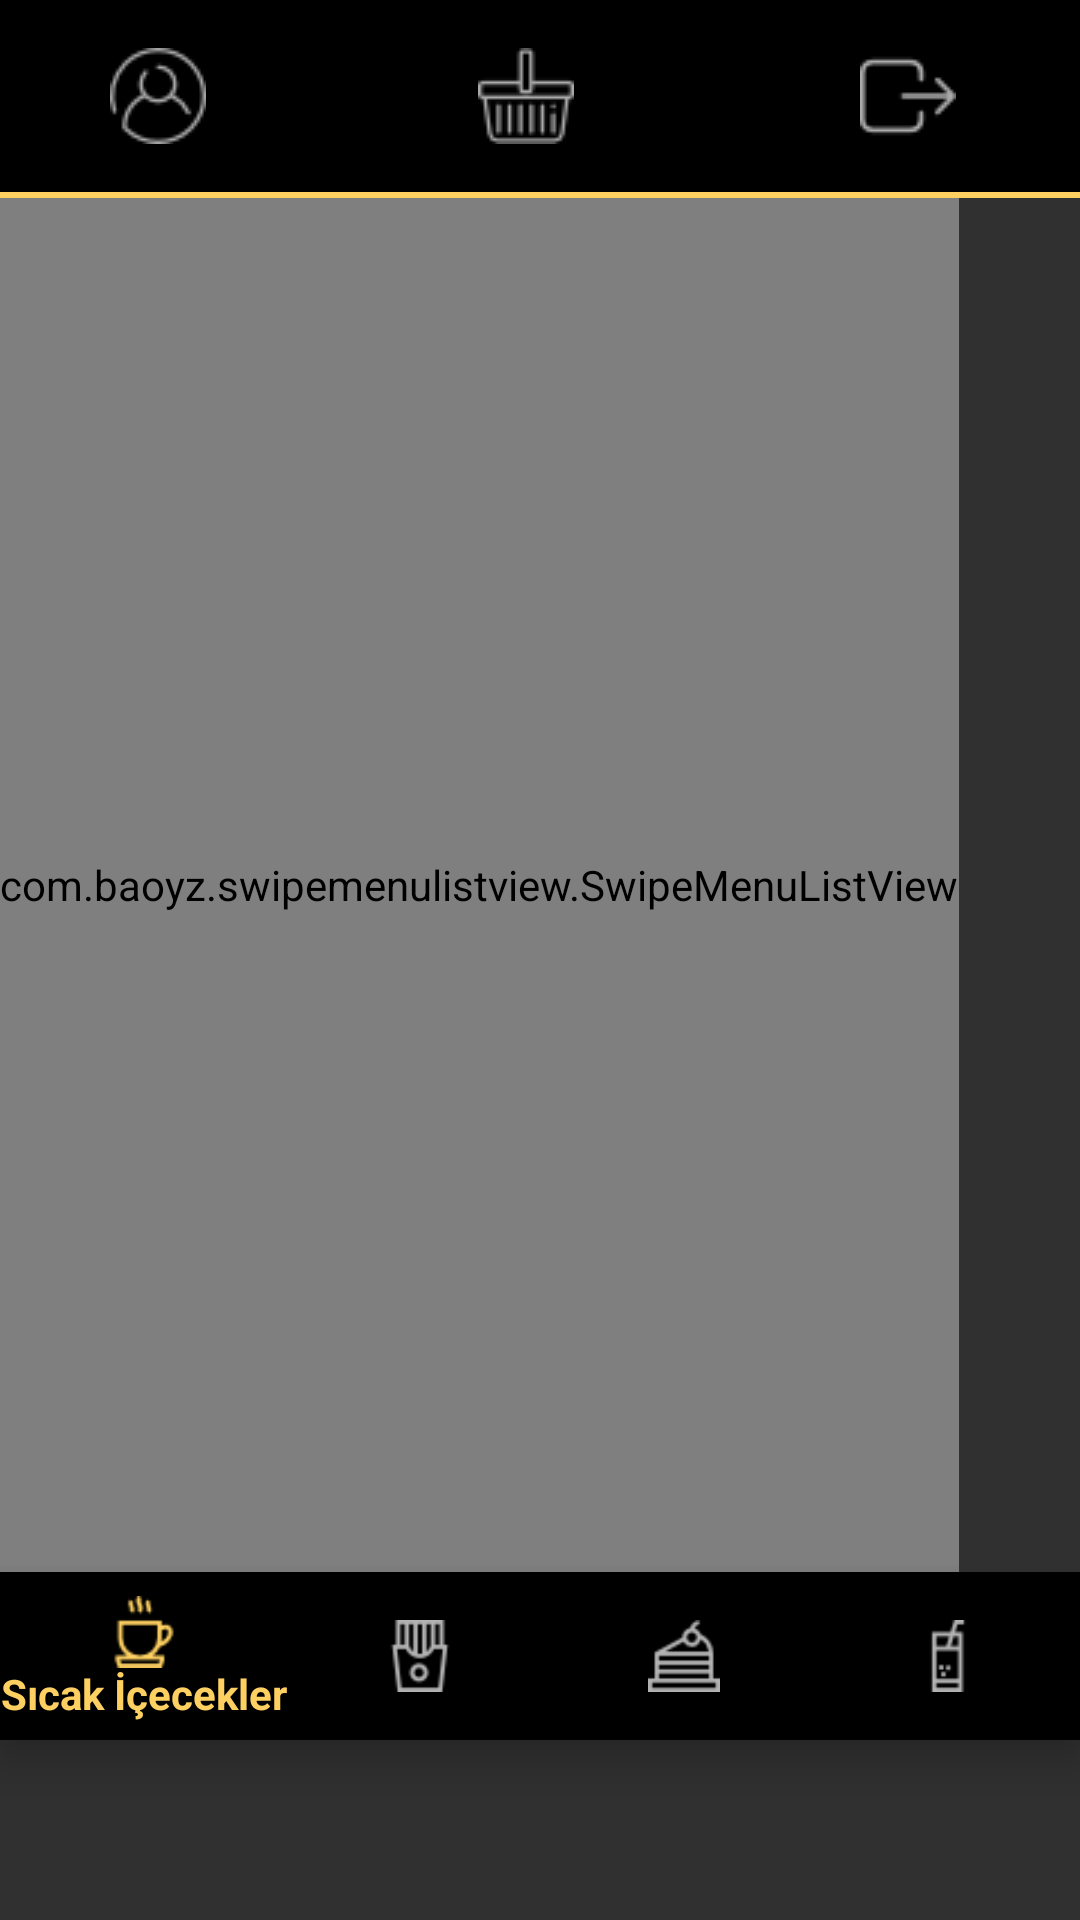

Layout XML and referenced resources for this Android screen:
<!-- AndroidManifest.xml: activity theme Theme.AppCompat.NoActionBar -->
<!-- res/layout/menu.xml -->
<?xml version="1.0" encoding="utf-8"?>
<LinearLayout xmlns:android="http://schemas.android.com/apk/res/android"
    xmlns:app="http://schemas.android.com/apk/res-auto"
    xmlns:tools="http://schemas.android.com/tools"
    android:layout_width="match_parent"
    android:layout_height="match_parent"
    tools:context=".MenuActivity"
    android:orientation="vertical">

    <LinearLayout
        android:layout_width="match_parent"
        android:layout_height="64dp"
        android:layout_alignParentStart="true"
        android:layout_alignParentTop="true"
        android:layout_marginStart="0dp"
        android:layout_marginTop="0dp"
        android:orientation="horizontal">

        <ImageButton
            android:id="@+id/imageButton"
            android:layout_width="105dp"
            android:layout_height="match_parent"
            android:layout_alignParentStart="true"
            android:layout_alignParentTop="true"
            android:layout_marginStart="0dp"
            android:layout_marginTop="0dp"
            android:background="@android:color/black"
            android:src="@drawable/user"
            android:tint="@android:color/darker_gray"
            tools:srcCompat="@drawable/user" />

        <ImageButton
            android:id="@+id/imageButton4"
            android:layout_width="58dp"
            android:layout_height="match_parent"
            android:layout_weight="1"
            android:background="@android:color/black"
            android:tint="@android:color/darker_gray"
            app:srcCompat="@drawable/shopping_basket"
            android:onClick="BasketOpen"/>

        <ImageButton
            android:id="@+id/imageButton3"
            android:layout_width="wrap_content"
            android:layout_height="match_parent"
            android:layout_weight="1"
            android:background="@android:color/black"
            android:tint="@android:color/darker_gray"
            app:srcCompat="@drawable/logout"
            android:onClick="logaut"/>

    </LinearLayout>

    <ImageView
        android:id="@+id/imageView3"
        android:layout_width="match_parent"
        android:layout_height="2dp"
        app:srcCompat="@color/mainColor" />

    <com.baoyz.swipemenulistview.SwipeMenuListView
        android:id="@+id/listView"
        android:layout_width="wrap_content"
        android:layout_height="458dp"
        android:layout_above="@+id/bottom_navigation"
        android:layout_alignParentStart="true"
        android:layout_alignParentEnd="true"
        android:layout_marginStart="0dp"
        android:layout_marginTop="0dp"
        android:layout_marginEnd="0dp"
        android:layout_marginBottom="0dp"
        android:background="@android:color/black"
        android:divider="@color/mainColor"
        android:dividerHeight="2dp"
        app:layout_constraintBottom_toBottomOf="parent"
        app:layout_constraintEnd_toEndOf="parent"
        app:layout_constraintStart_toStartOf="parent"
        app:layout_constraintTop_toTopOf="parent"
        app:layout_constraintVertical_bias="0.0"
        >

    </com.baoyz.swipemenulistview.SwipeMenuListView>

    <android.support.design.widget.BottomNavigationView
        android:id="@+id/bottom_navigation"
        android:layout_width="match_parent"
        android:layout_height="wrap_content"
        android:layout_alignParentStart="true"
        android:layout_alignParentBottom="true"
        android:layout_marginStart="0dp"
        android:layout_marginBottom="0dp"
        app:itemBackground="@android:color/black"
        app:itemIconTint="@drawable/test"
        app:itemTextColor="@drawable/test"
        app:menu="@menu/bottom_navigation_main" />

</LinearLayout>
<!-- resources referenced by this layout -->
<resources>
  <color name="mainColor">#fed061</color>
  <!-- drawable logout: png bitmap (drawable, 594 bytes) -->
  <!-- drawable shopping_basket: png bitmap (drawable, 755 bytes) -->
  <!-- drawable test (drawable) -->
  <?xml version="1.0" encoding="utf-8"?>
  <selector xmlns:android="http://schemas.android.com/apk/res/android">
      <item android:color="#FED061" android:state_checked="true" />
      <item android:color="#B2b3b2" android:state_checked="false" />
  </selector>
  <!-- drawable user: png bitmap (drawable, 920 bytes) -->
</resources>
